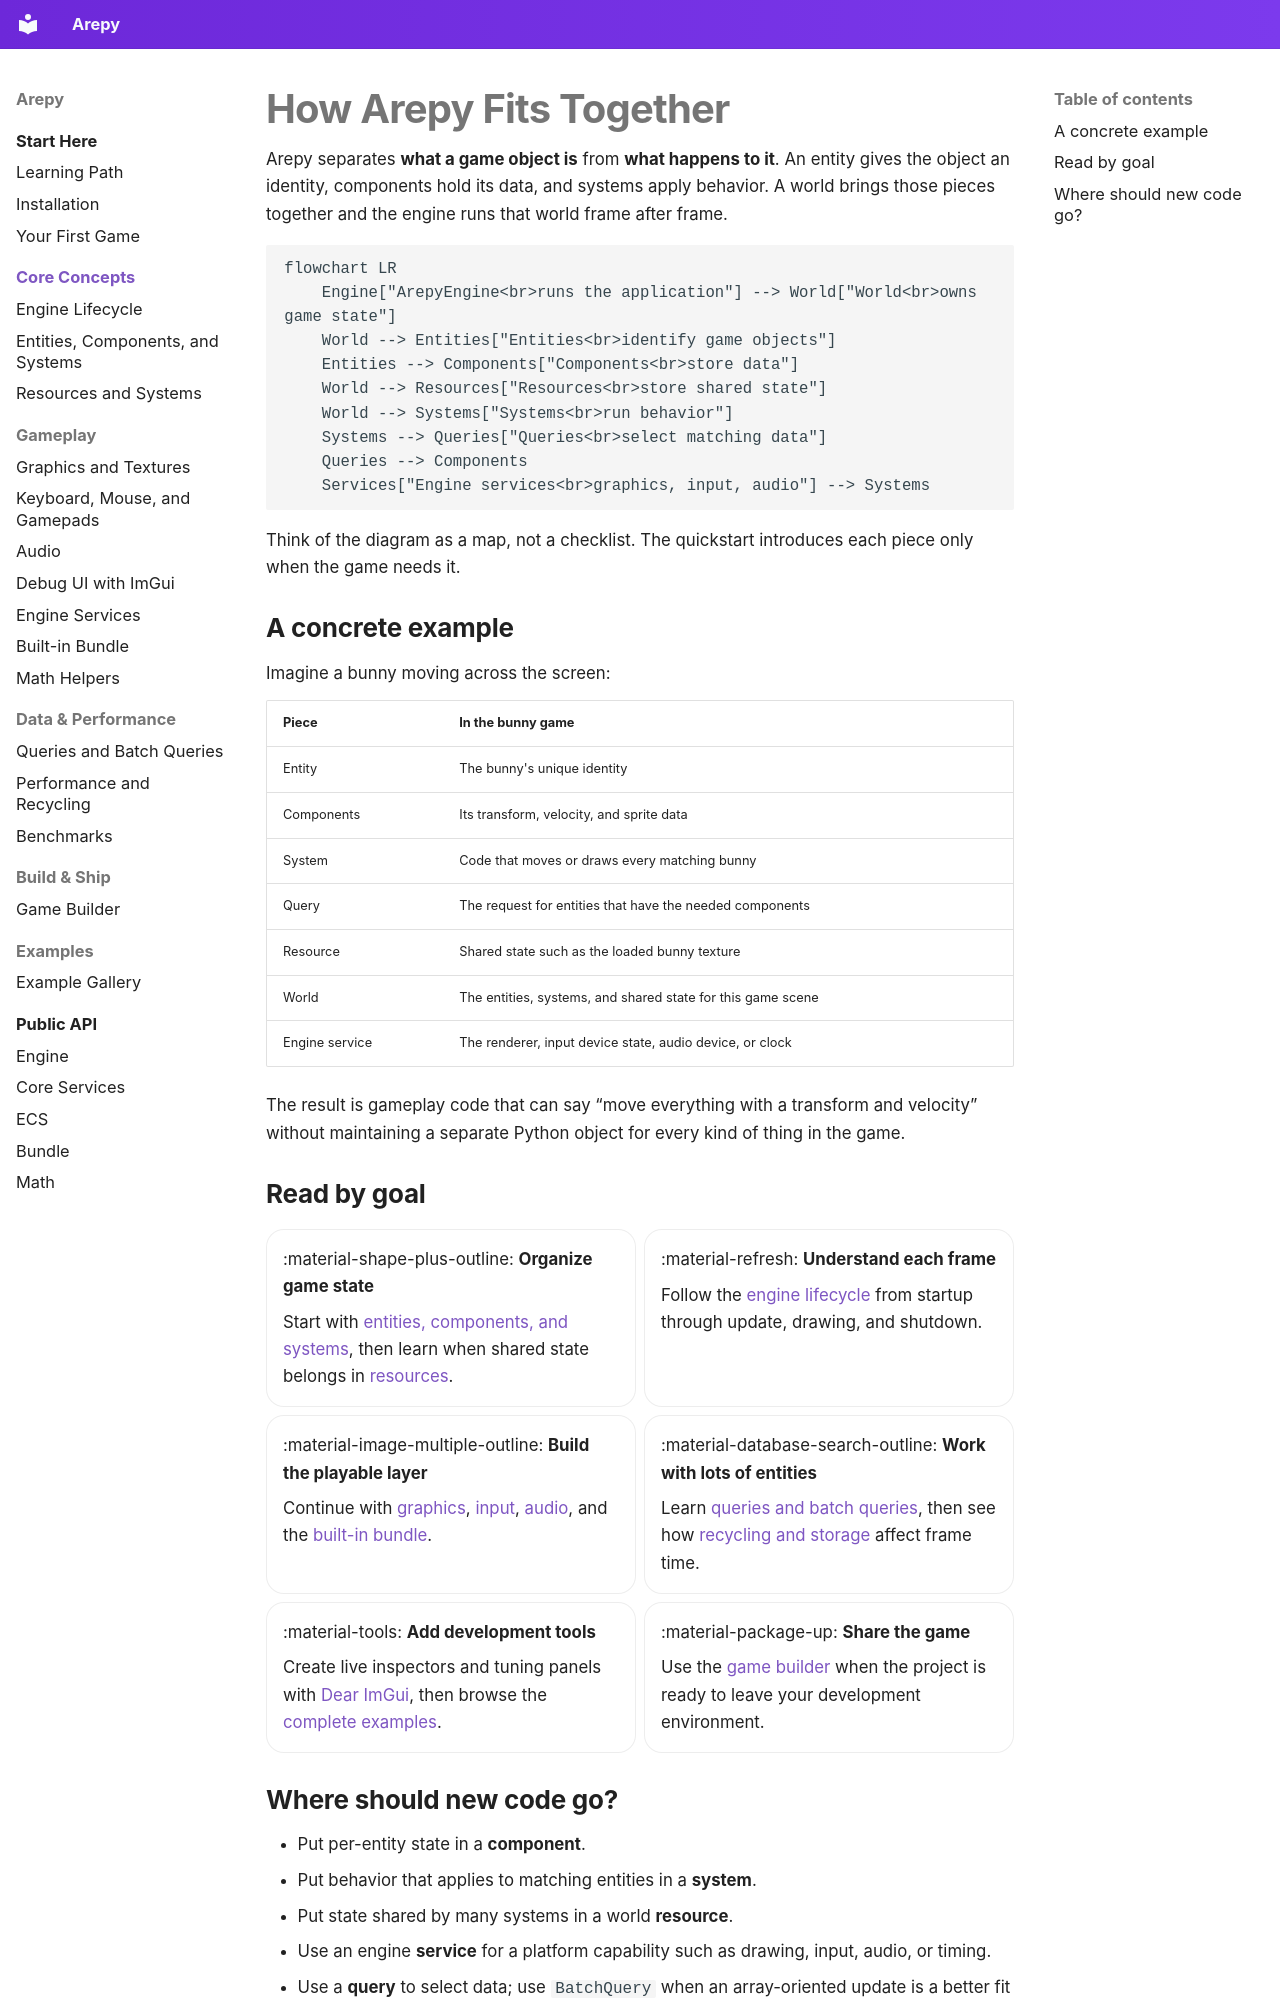

repository: Scr44gr/arepy · page: guide/index.html · generator: mkdocs

# How Arepy Fits Together

Arepy separates **what a game object is** from **what happens to it**. An entity gives the object an identity, components hold its data, and systems apply behavior. A world brings those pieces together and the engine runs that world frame after frame.

```mermaid
flowchart LR
    Engine["ArepyEngine<br>runs the application"] --> World["World<br>owns game state"]
    World --> Entities["Entities<br>identify game objects"]
    Entities --> Components["Components<br>store data"]
    World --> Resources["Resources<br>store shared state"]
    World --> Systems["Systems<br>run behavior"]
    Systems --> Queries["Queries<br>select matching data"]
    Queries --> Components
    Services["Engine services<br>graphics, input, audio"] --> Systems
```

Think of the diagram as a map, not a checklist. The quickstart introduces each piece only when the game needs it.

## A concrete example

Imagine a bunny moving across the screen:

| Piece | In the bunny game |
| --- | --- |
| Entity | The bunny's unique identity |
| Components | Its transform, velocity, and sprite data |
| System | Code that moves or draws every matching bunny |
| Query | The request for entities that have the needed components |
| Resource | Shared state such as the loaded bunny texture |
| World | The entities, systems, and shared state for this game scene |
| Engine service | The renderer, input device state, audio device, or clock |

The result is gameplay code that can say “move everything with a transform and velocity” without maintaining a separate Python object for every kind of thing in the game.

## Read by goal

<div class="grid cards" markdown>

-   :material-shape-plus-outline: __Organize game state__

    Start with [entities, components, and systems](ecs.md), then learn when shared state belongs in [resources](resources.md).

-   :material-refresh: __Understand each frame__

    Follow the [engine lifecycle](engine-lifecycle.md) from startup through update, drawing, and shutdown.

-   :material-image-multiple-outline: __Build the playable layer__

    Continue with [graphics](graphics.md), [input](input.md), [audio](audio.md), and the [built-in bundle](bundle.md).

-   :material-database-search-outline: __Work with lots of entities__

    Learn [queries and batch queries](queries.md), then see how [recycling and storage](performance.md) affect frame time.

-   :material-tools: __Add development tools__

    Create live inspectors and tuning panels with [Dear ImGui](imgui.md), then browse the [complete examples](examples.md).

-   :material-package-up: __Share the game__

    Use the [game builder](builder.md) when the project is ready to leave your development environment.

</div>
